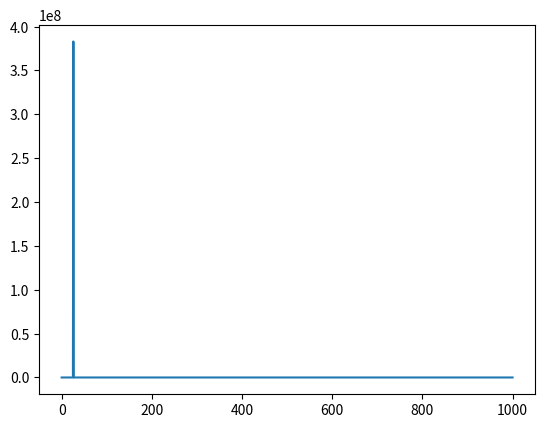
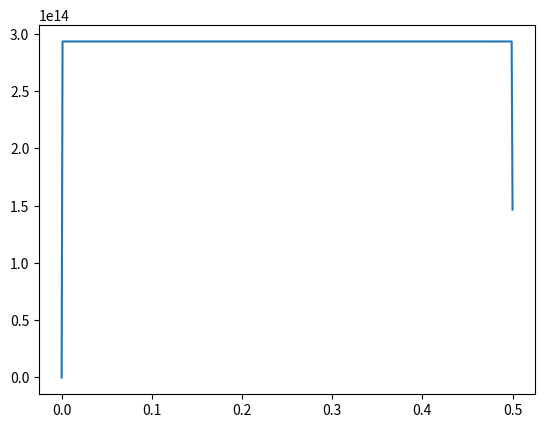

Reproduce these figures in Python, in order.

#A suggesiton for the classical fractional hall effect
#Is a mean field organiztion of the cycltron phases, such that they synchronize.
#Leading to an effective time and angle dependant
# self consistantly dz/dt2 = i w dz/dt + P
# where E is a vortex configuration by conjecture. P = f(|z|)z^n
#  and also has angular time dependance z/|z|

import numpy as np
from scipy.integrate import odeint
import matplotlib.pyplot as plt


omega =1.
g = -.5


def pack(z,zdot):
    return np.array([np.real(z),np.imag(z),np.real(zdot),np.imag(zdot)])

def unpack(x):
    return x[0]+1.j * x[1], x[2]+1.j * x[3],

def accel(z,zdot):
    return 1.j * omega * zdot + g * np.conj(z)**3

def diffeq(x,t):
    z, zdot = unpack(x)
    return pack(zdot, accel(z,zdot))

from scipy import signal

T = 1000.
N = 1000
initcond = pack(1. + 0.j ,0. + 1.j)
t = np.linspace(0,T, N)

sol = odeint(diffeq, initcond, t)

f , P = signal.periodogram(sol[:,1],N/T)
plt.plot(t,sol[:,1])
plt.figure()
plt.plot(f,P)
plt.show()
